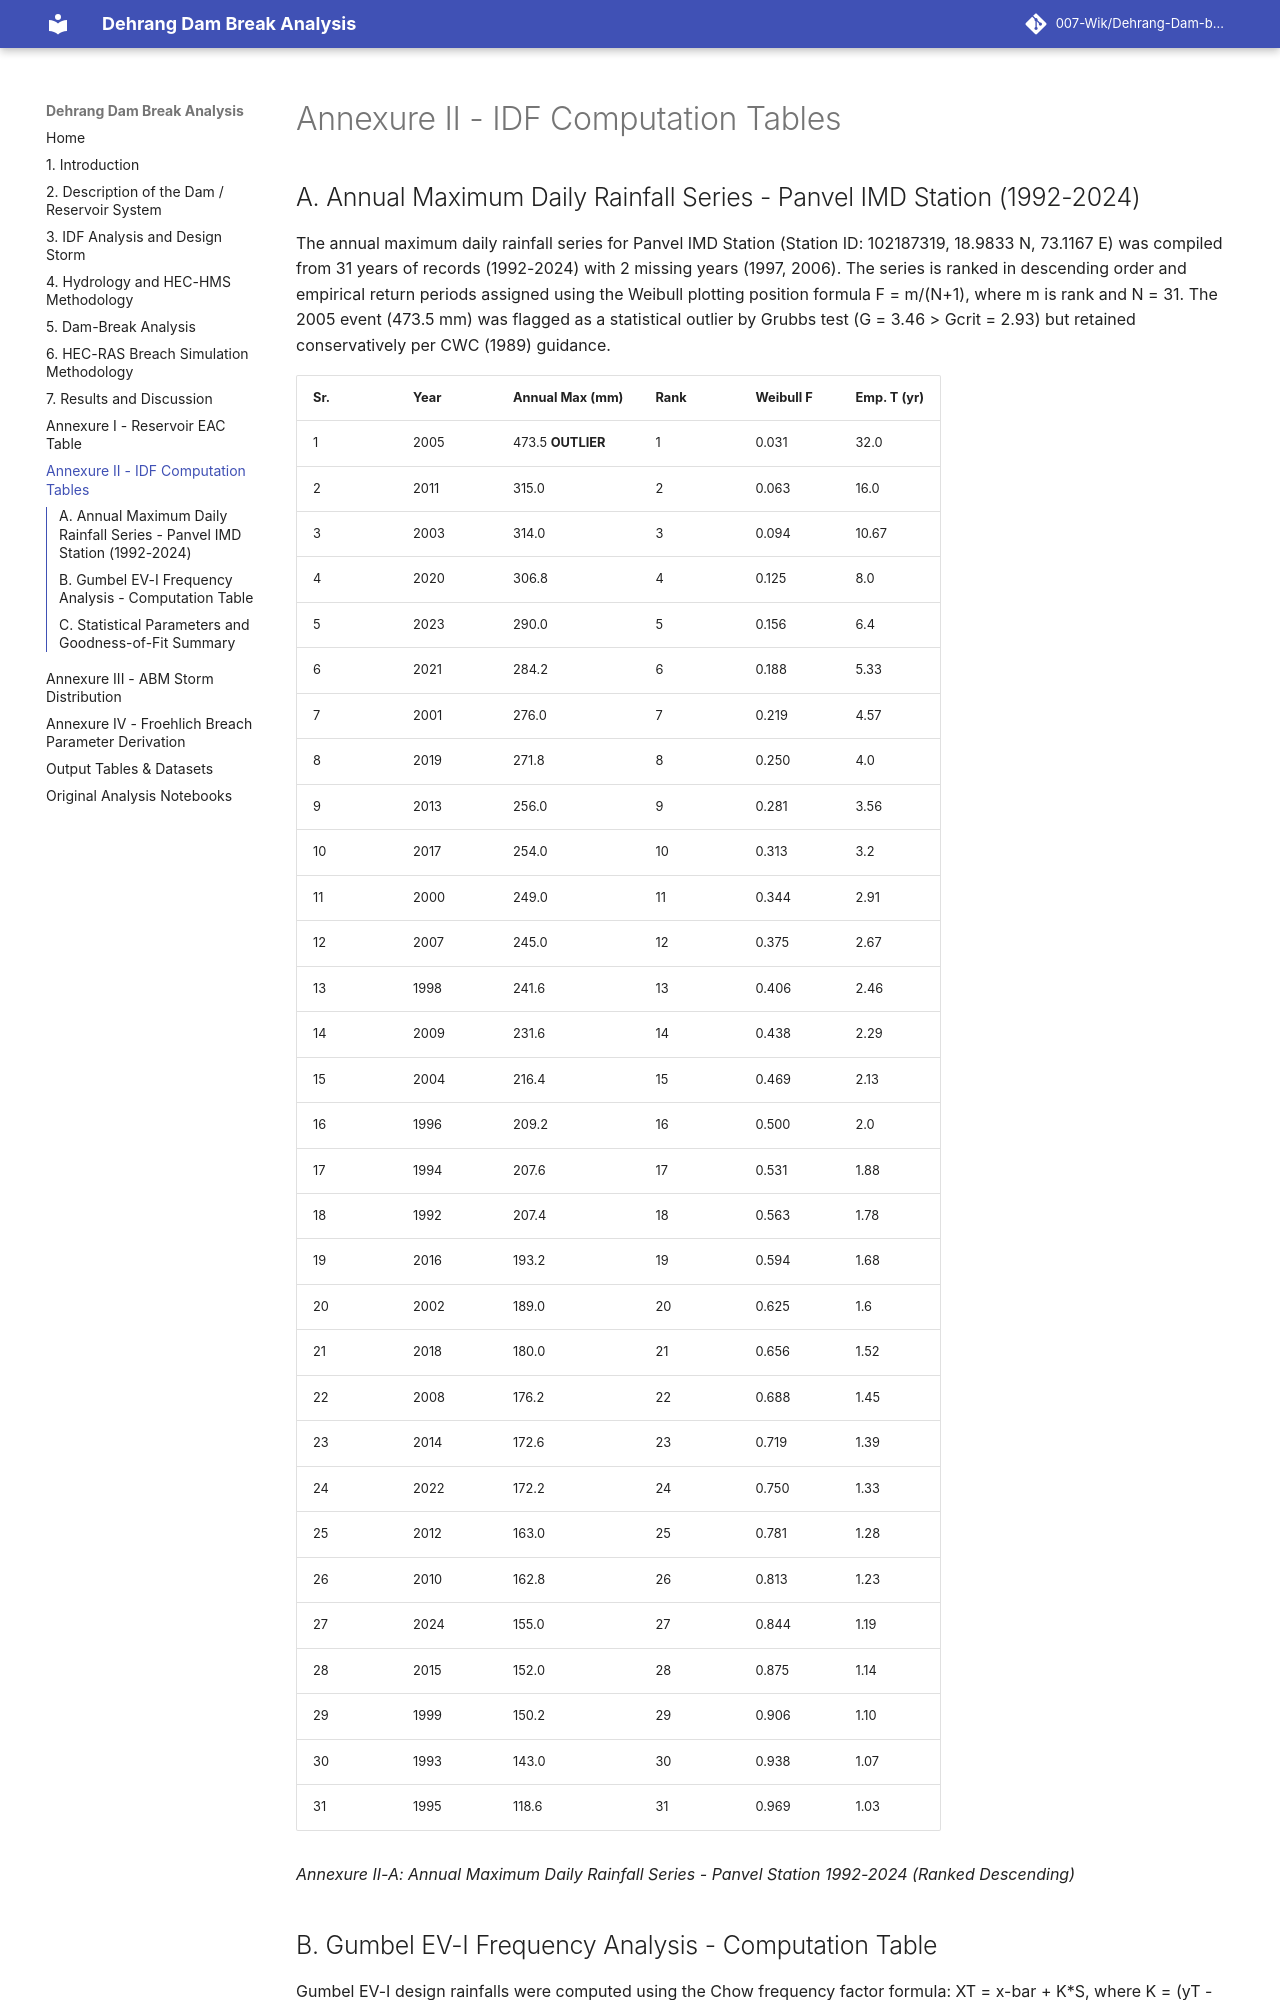

repository: 007-Wik/Dehrang-Dam-breach-Analysis_Panvel · page: Annexure_II_IDF_Computation_Tables/index.html · generator: mkdocs

# Annexure II - IDF Computation Tables

## A. Annual Maximum Daily Rainfall Series - Panvel IMD Station (1992-2024)

The annual maximum daily rainfall series for Panvel IMD Station (Station
ID: 102187319, 18.9833 N, 73.1167 E) was compiled from 31 years of
records (1992-2024) with 2 missing years (1997, 2006). The series is
ranked in descending order and empirical return periods assigned using
the Weibull plotting position formula F = m/(N+1), where m is rank and N
= 31. The 2005 event (473.5 mm) was flagged as a statistical outlier by
Grubbs test (G = 3.46 \> Gcrit = 2.93) but retained conservatively per
CWC (1989) guidance.

| **Sr.** | **Year** | **Annual Max (mm)** | **Rank** | **Weibull F** | **Emp. T (yr)** |
|---------|----------|---------------------|----------|---------------|-----------------|
| 1       | 2005     | 473.5 **OUTLIER**   | 1        | 0.031         | 32.0            |
| 2       | 2011     | 315.0               | 2        | 0.063         | 16.0            |
| 3       | 2003     | 314.0               | 3        | 0.094         | 10.67           |
| 4       | 2020     | 306.8               | 4        | 0.125         | 8.0             |
| 5       | 2023     | 290.0               | 5        | 0.156         | 6.4             |
| 6       | 2021     | 284.2               | 6        | 0.188         | 5.33            |
| 7       | 2001     | 276.0               | 7        | 0.219         | 4.57            |
| 8       | 2019     | 271.8               | 8        | 0.250         | 4.0             |
| 9       | 2013     | 256.0               | 9        | 0.281         | 3.56            |
| 10      | 2017     | 254.0               | 10       | 0.313         | 3.2             |
| 11      | 2000     | 249.0               | 11       | 0.344         | 2.91            |
| 12      | 2007     | 245.0               | 12       | 0.375         | 2.67            |
| 13      | 1998     | 241.6               | 13       | 0.406         | 2.46            |
| 14      | 2009     | 231.6               | 14       | 0.438         | 2.29            |
| 15      | 2004     | 216.4               | 15       | 0.469         | 2.13            |
| 16      | 1996     | 209.2               | 16       | 0.500         | 2.0             |
| 17      | 1994     | 207.6               | 17       | 0.531         | 1.88            |
| 18      | 1992     | 207.4               | 18       | 0.563         | 1.78            |
| 19      | 2016     | 193.2               | 19       | 0.594         | 1.68            |
| 20      | 2002     | 189.0               | 20       | 0.625         | 1.6             |
| 21      | 2018     | 180.0               | 21       | 0.656         | 1.52            |
| 22      | 2008     | 176.2               | 22       | 0.688         | 1.45            |
| 23      | 2014     | 172.6               | 23       | 0.719         | 1.39            |
| 24      | 2022     | 172.2               | 24       | 0.750         | 1.33            |
| 25      | 2012     | 163.0               | 25       | 0.781         | 1.28            |
| 26      | 2010     | 162.8               | 26       | 0.813         | 1.23            |
| 27      | 2024     | 155.0               | 27       | 0.844         | 1.19            |
| 28      | 2015     | 152.0               | 28       | 0.875         | 1.14            |
| 29      | 1999     | 150.2               | 29       | 0.906         | 1.10            |
| 30      | 1993     | 143.0               | 30       | 0.938         | 1.07            |
| 31      | 1995     | 118.6               | 31       | 0.969         | 1.03            |

*Annexure II-A: Annual Maximum Daily Rainfall Series - Panvel Station
1992-2024 (Ranked Descending)*
